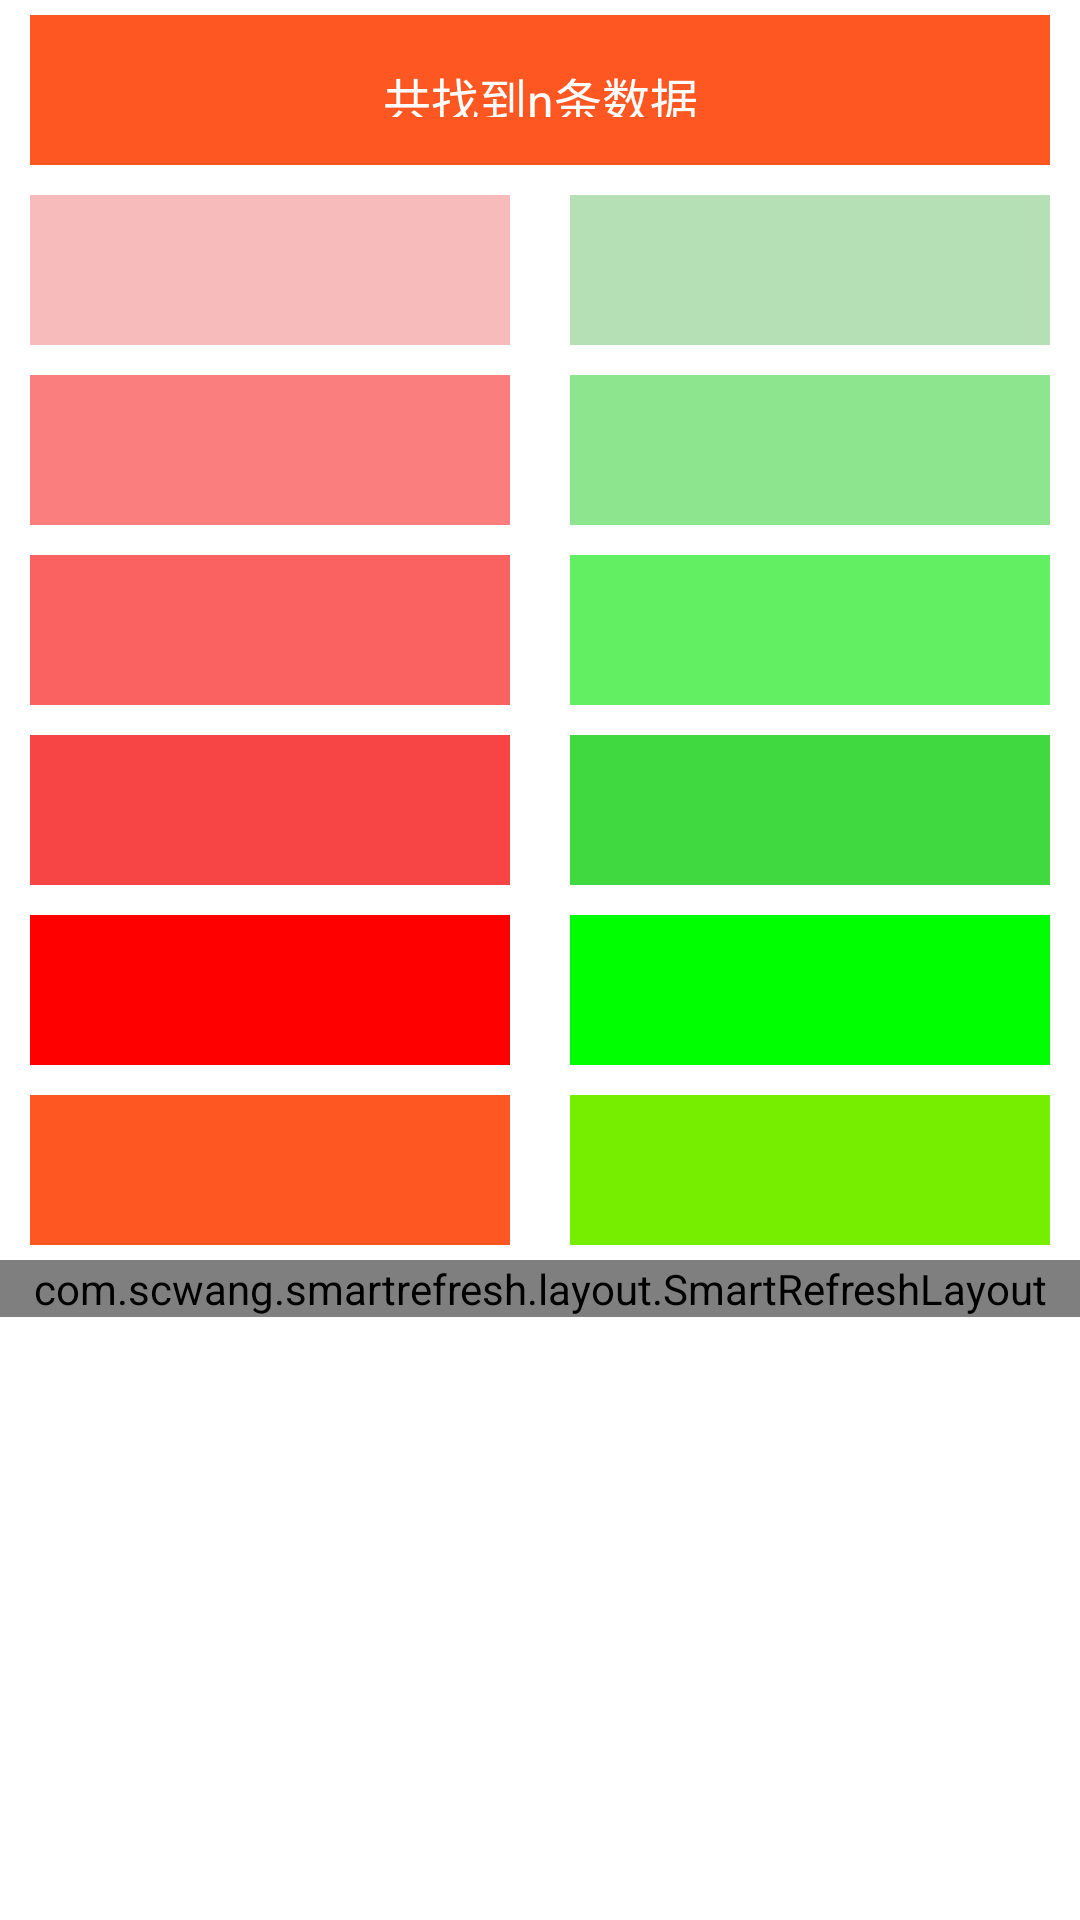

Here is an Android app screen rendered from its layout file. Give the layout XML and the strings, colors and styles it references.
<!-- AndroidManifest.xml: application theme SwipeTheme -->
<!-- res/layout/fragment_analysis_result.xml -->
<?xml version="1.0" encoding="utf-8"?>
<layout>

    <androidx.core.widget.NestedScrollView
        xmlns:android="http://schemas.android.com/apk/res/android"
        xmlns:app="http://schemas.android.com/apk/res-auto"
        xmlns:tools="http://schemas.android.com/tools"
        android:layout_width="match_parent"
        android:layout_height="match_parent"
        tools:context=".mvvm.ui.MainActivity"
        android:background="@color/colorWhite">

        <LinearLayout
            android:layout_width="match_parent"
            android:layout_height="match_parent"
            android:orientation="vertical">

            <LinearLayout
                android:layout_width="match_parent"
                android:layout_height="@dimen/dp_60">

                <TextView
                    android:id="@+id/far_all_size_tv"
                    android:layout_width="0dp"
                    android:layout_weight="1"
                    android:layout_height="@dimen/dp_50"
                    android:layout_gravity="center"
                    android:layout_margin="10dp"
                    android:text="共找到n条数据"
                    android:textColor="@color/colorWhite"
                    android:gravity="center"
                    android:padding="@dimen/dp_16"
                    android:textSize="@dimen/sp_16"
                    android:background="@color/colorAccent"
                    />

            </LinearLayout>

            <LinearLayout
                android:layout_width="match_parent"
                android:layout_height="@dimen/dp_60"
                android:orientation="horizontal"
                android:layout_gravity="center"
                android:gravity="start"
                >

                <TextView
                    android:id="@+id/far_up2_pro_tv"
                    android:layout_width="0dp"
                    android:layout_weight="1"
                    android:layout_height="@dimen/dp_50"
                    android:layout_gravity="center"
                    android:layout_margin="10dp"
                    android:textColor="@color/colorWhite"
                    android:gravity="center"
                    android:padding="@dimen/dp_16"
                    android:textSize="@dimen/sp_13"
                    android:background="@color/red5"
                    />

                <TextView
                    android:id="@+id/far_down2_pro_tv"
                    android:layout_width="0dp"
                    android:layout_weight="1"
                    android:layout_height="@dimen/dp_50"
                    android:layout_gravity="center"
                    android:layout_margin="10dp"
                    android:textColor="@color/colorBlack"
                    android:gravity="center"
                    android:textSize="@dimen/sp_13"
                    android:background="@color/green5"
                    />

            </LinearLayout>

            <LinearLayout
                android:layout_width="match_parent"
                android:layout_height="@dimen/dp_60"
                android:orientation="horizontal"
                android:layout_gravity="center"
                android:gravity="start"
                >

                <TextView
                    android:id="@+id/far_up4_pro_tv"
                    android:layout_width="0dp"
                    android:layout_weight="1"
                    android:layout_height="@dimen/dp_50"
                    android:layout_gravity="center"
                    android:layout_margin="10dp"
                    android:textColor="@color/colorWhite"
                    android:gravity="center"
                    android:padding="@dimen/dp_16"
                    android:textSize="@dimen/sp_13"
                    android:background="@color/red4"
                    />

                <TextView
                    android:id="@+id/far_down4_pro_tv"
                    android:layout_width="0dp"
                    android:layout_weight="1"
                    android:layout_height="@dimen/dp_50"
                    android:layout_gravity="center"
                    android:layout_margin="10dp"
                    android:textColor="@color/colorBlack"
                    android:gravity="center"
                    android:textSize="@dimen/sp_13"
                    android:background="@color/green4"
                    />

            </LinearLayout>

            <LinearLayout
                android:layout_width="match_parent"
                android:layout_height="@dimen/dp_60"
                android:orientation="horizontal"
                android:layout_gravity="center"
                android:gravity="start"
                >

                <TextView
                    android:id="@+id/far_up6_pro_tv"
                    android:layout_width="0dp"
                    android:layout_weight="1"
                    android:layout_height="@dimen/dp_50"
                    android:layout_gravity="center"
                    android:layout_margin="10dp"
                    android:textColor="@color/colorWhite"
                    android:gravity="center"
                    android:padding="@dimen/dp_16"
                    android:textSize="@dimen/sp_13"
                    android:background="@color/red3"
                    />

                <TextView
                    android:id="@+id/far_down6_pro_tv"
                    android:layout_width="0dp"
                    android:layout_weight="1"
                    android:layout_height="@dimen/dp_50"
                    android:layout_gravity="center"
                    android:layout_margin="10dp"
                    android:textColor="@color/colorBlack"
                    android:gravity="center"
                    android:textSize="@dimen/sp_13"
                    android:background="@color/green3"
                    />

            </LinearLayout>

            <LinearLayout
                android:layout_width="match_parent"
                android:layout_height="@dimen/dp_60"
                android:orientation="horizontal"
                android:layout_gravity="center"
                android:gravity="start"
                >

                <TextView
                    android:id="@+id/far_up8_pro_tv"
                    android:layout_width="0dp"
                    android:layout_weight="1"
                    android:layout_height="@dimen/dp_50"
                    android:layout_gravity="center"
                    android:layout_margin="10dp"
                    android:textColor="@color/colorWhite"
                    android:gravity="center"
                    android:padding="@dimen/dp_16"
                    android:textSize="@dimen/sp_13"
                    android:background="@color/red2"
                    />

                <TextView
                    android:id="@+id/far_down8_pro_tv"
                    android:layout_width="0dp"
                    android:layout_weight="1"
                    android:layout_height="@dimen/dp_50"
                    android:layout_gravity="center"
                    android:layout_margin="10dp"
                    android:textColor="@color/colorBlack"
                    android:gravity="center"
                    android:textSize="@dimen/sp_13"
                    android:background="@color/green2"
                    />

            </LinearLayout>

            <LinearLayout
                android:layout_width="match_parent"
                android:layout_height="@dimen/dp_60"
                android:orientation="horizontal"
                android:layout_gravity="center"
                android:gravity="start"
                >

                <TextView
                    android:id="@+id/far_up10_pro_tv"
                    android:layout_width="0dp"
                    android:layout_weight="1"
                    android:layout_height="@dimen/dp_50"
                    android:layout_gravity="center"
                    android:layout_margin="10dp"
                    android:textColor="@color/colorWhite"
                    android:gravity="center"
                    android:padding="@dimen/dp_16"
                    android:textSize="@dimen/sp_13"
                    android:background="@color/red1"
                    />

                <TextView
                    android:id="@+id/far_down10_pro_tv"
                    android:layout_width="0dp"
                    android:layout_weight="1"
                    android:layout_height="@dimen/dp_50"
                    android:layout_gravity="center"
                    android:layout_margin="10dp"
                    android:textColor="@color/colorBlack"
                    android:gravity="center"
                    android:textSize="@dimen/sp_13"
                    android:background="@color/green1"
                    />

            </LinearLayout>

            <LinearLayout
                android:layout_width="match_parent"
                android:layout_height="@dimen/dp_60"
                android:orientation="horizontal"
                android:layout_gravity="center"
                android:gravity="start"
                >

                <TextView
                    android:id="@+id/far_up0_10_pro_tv"
                    android:layout_width="0dp"
                    android:layout_weight="1"
                    android:layout_height="@dimen/dp_50"
                    android:layout_gravity="center"
                    android:layout_marginStart="10dp"
                    android:layout_marginEnd="10dp"
                    android:textColor="@color/colorWhite"
                    android:gravity="center"
                    android:padding="@dimen/dp_16"
                    android:textSize="@dimen/sp_13"
                    android:background="@color/colorAccent"
                    />

                <TextView
                    android:id="@+id/far_down0_10_pro_tv"
                    android:layout_width="0dp"
                    android:layout_weight="1"
                    android:layout_height="@dimen/dp_50"
                    android:layout_gravity="center"
                    android:layout_marginStart="10dp"
                    android:layout_marginEnd="10dp"
                    android:textColor="@color/colorBlack"
                    android:gravity="center"
                    android:textSize="@dimen/sp_12"
                    android:background="@color/colorGreen"
                    />

            </LinearLayout>

            <com.scwang.smartrefresh.layout.SmartRefreshLayout
                android:id="@+id/far_smartRefreshLayout"
                android:layout_width="match_parent"
                android:layout_height="match_parent"
                app:layout_behavior="@string/appbar_scrolling_view_behavior"
                app:srlEnableAutoLoadMore="false"
                app:srlEnableLoadMoreWhenContentNotFull="true">

                <androidx.recyclerview.widget.RecyclerView
                    android:id="@+id/far_recyclerView"
                    android:layout_margin="@dimen/dp_16"
                    android:layout_width="match_parent"
                    android:layout_height="match_parent"
                    android:clipToPadding="false"
                    android:overScrollMode="never"
                    android:paddingTop="@dimen/dp_11"
                    android:paddingBottom="@dimen/dp_11"
                    android:layout_marginBottom="@dimen/dp_330"
                    app:layoutManager="androidx.recyclerview.widget.LinearLayoutManager" />


            </com.scwang.smartrefresh.layout.SmartRefreshLayout>


        </LinearLayout>

    </androidx.core.widget.NestedScrollView>

</layout>
<!-- resources referenced by this layout -->
<resources>
  <color name="colorAccent">#ffff5722</color>
  <color name="colorBlack">#212121</color>
  <color name="colorGreen">#76EE00</color>
  <color name="colorWhite">#fff</color>
  <color name="green1">#00FF00</color>
  <color name="green2">#40DA40</color>
  <color name="green3">#62F062</color>
  <color name="green4">#8DE68D</color>
  <color name="green5">#B5DFB5</color>
  <color name="red1">#FF0000</color>
  <color name="red2">#F74545</color>
  <color name="red3">#FA6161</color>
  <color name="red4">#FA7E7E</color>
  <color name="red5">#F8BBBB</color>
  <dimen name="dp_11">11dp</dimen>
  <dimen name="dp_16">16dp</dimen>
  <dimen name="dp_330">330dp</dimen>
  <dimen name="dp_50">50dp</dimen>
  <dimen name="dp_60">60dp</dimen>
  <dimen name="sp_12">12sp</dimen>
  <dimen name="sp_13">13sp</dimen>
  <dimen name="sp_16">16sp</dimen>
  <style name="SwipeTheme" parent="Theme.AppCompat.Light.DarkActionBar">
          <item name="colorPrimary">@color/colorPrimary</item>
          <item name="colorPrimaryDark">@color/colorPrimaryDark</item>
          <item name="colorAccent">@color/colorAccent</item>
          <item name="android:windowIsTranslucent">true</item>
      </style>
  <color name="colorPrimary">#E81A1A</color>
  <color name="colorPrimaryDark">#F02424</color>
</resources>
